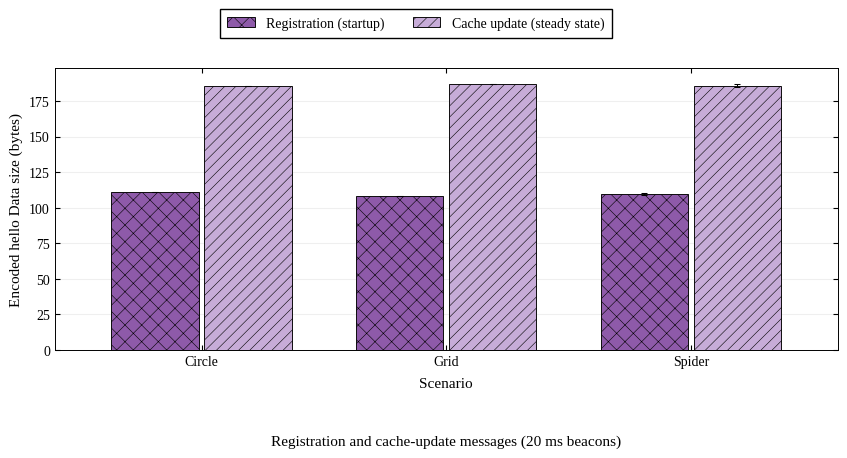

Here is the Python script that generated this plot: (Note: this script raises an exception after producing the figure.)
#!/usr/bin/env python3
# -*- coding: utf-8 -*-
"""独立重画本文件对应的图片；修改外观参数或 DATA 后直接运行。

所有绘图数据已内嵌，不读取实验目录、其他脚本或外部数表。
运行只覆盖本脚本同目录、同名的 PNG/SVG/PDF，不启动仿真或训练。
"""
from pathlib import Path
import matplotlib
matplotlib.use("Agg")
import matplotlib.pyplot as plt
import numpy as np

# 常用外观参数。图中文字保持英文。
FONT_FAMILY = "Liberation Serif"
FONT_SIZE = 11
DPI = 300
COLORS = ("#8E5AA9", "#C7ACD8")
HATCHES = ("xx", "///")
GROUP_WIDTH = 0.76
# None 自动保留均值及完整误差线；需要时可改为每个子图的 (下限, 上限)。
Y_LIMITS = None

FIGURE_ID = '03_注册与更新报文大小'
LAYOUT = (1, 1)
FIGSIZE = (8.7, 4.7)

# 来源仅供人工追溯；脚本不会访问这些路径。
PROVENANCE = {'source_table': 'data/experiments/paper-figures-followup-20261026/figures-paper-20261026/hello-size-points.csv',
 'source_sha256': '606d96a8cf19b1bf3ae9cc4a41babc2311794646c671f801a8c410b1e5d0ef42',
 'campaign': 'paper-figures-followup-20261026',
 'definition': 'Complete NDN-encoded hello Data before application put; not MAC or successful '
               'delivery bytes. 20 ms beacons, 10 vehicles. Startup registration [0,20) s; steady '
               'cache delta [20,140) s. Three per-run mean packet sizes, then equal-run mean and '
               'sample SD.',
 'error_bars': 'One sample standard deviation; complete runs/processes are the repeat unit.'}

# 可编辑数据区：estimate 为柱高，run_sd 为误差线。
DATA = {'panels': [{'scene': 'all',
             'metric': 'hello_wire_bytes',
             'xlabels': ['Circle', 'Grid', 'Spider'],
             'xlabel': 'Scenario',
             'ylabel': 'Encoded hello Data size (bytes)',
             'subtitle': 'Registration and cache-update messages (20 ms beacons)',
             'series': [{'label': 'Registration (startup)',
                         'field': 'registration',
                         'phase': 'startup',
                         'points': [{'estimate': 111.0, 'run_sd': 0.0, 'repetitions': 3},
                                    {'estimate': 108.06666666666666,
                                     'run_sd': 0.2309401076758536,
                                     'repetitions': 3},
                                    {'estimate': 109.57407407407408,
                                     'run_sd': 0.39414438247764094,
                                     'repetitions': 3}]},
                        {'label': 'Cache update (steady state)',
                         'field': 'delta',
                         'phase': 'measurement',
                         'points': [{'estimate': 185.46444650962033,
                                     'run_sd': 0.05135711077396312,
                                     'repetitions': 3},
                                    {'estimate': 186.79445364932502,
                                     'run_sd': 0.024305052523659477,
                                     'repetitions': 3},
                                    {'estimate': 185.74562068843807,
                                     'run_sd': 1.2503256110898147,
                                     'repetitions': 3}]}]}]}


def setup_style():
    plt.rcParams.update({
        "font.family": "serif", "font.serif": [FONT_FAMILY],
        "font.size": FONT_SIZE, "axes.labelsize": FONT_SIZE,
        "axes.linewidth": .7, "axes.grid": False,
        "xtick.labelsize": FONT_SIZE - 1, "ytick.labelsize": FONT_SIZE - 1,
        "xtick.direction": "in", "ytick.direction": "in",
        "xtick.top": True, "ytick.right": True,
        "legend.fontsize": FONT_SIZE - 1, "legend.frameon": True,
        "legend.fancybox": False, "legend.edgecolor": "black",
        "legend.framealpha": 1, "hatch.linewidth": .4,
        "pdf.fonttype": 42, "ps.fonttype": 42, "svg.fonttype": "path",
        "savefig.facecolor": "white"})


def draw():
    """返回完整Figure，便于检查/调样式；此函数不读写文件。"""
    setup_style()
    fig, axes = plt.subplots(*LAYOUT, figsize=FIGSIZE, squeeze=False)
    panels = DATA["panels"]
    for index, (ax, panel) in enumerate(zip(axes.flat, panels)):
        series = panel["series"]
        positions = np.arange(len(panel["xlabels"]))
        width = GROUP_WIDTH / len(series)
        for order, item in enumerate(series):
            points = item["points"]
            centers = [point["estimate"] for point in points]
            errors = [point["run_sd"] for point in points]
            x = positions + (order - (len(series) - 1) / 2) * width
            ax.bar(x, centers, width=width * .94, color=COLORS[order],
                   hatch=HATCHES[order], edgecolor="black", linewidth=.65,
                   label=item["label"], zorder=2)
            ax.errorbar(x, centers, yerr=errors, fmt="none", ecolor="black",
                        elinewidth=.75, capsize=2.5, capthick=.75, zorder=3)
        ax.set_xticks(positions)
        ax.set_xticklabels(panel["xlabels"])
        ax.set_xlim(-.6, len(positions) - .4)
        ax.set_xlabel(panel["xlabel"], labelpad=7)
        ax.set_ylabel(panel["ylabel"])
        ax.grid(axis="y", alpha=.2, zorder=0)
        if Y_LIMITS is not None:
            ax.set_ylim(*Y_LIMITS[index])
        else:
            # 同一行统一纵轴；上限覆盖所有均值+SD，并留6%空白。
            row_start = (index // LAYOUT[1]) * LAYOUT[1]
            row = panels[row_start:row_start + LAYOUT[1]]
            upper = max(point["estimate"] + point["run_sd"]
                        for other in row for item in other["series"]
                        for point in item["points"])
            if panel.get("percent"):
                upper = max(upper, 100.)
                ax.set_yticks(np.arange(0, 101, 20))
            ax.set_ylim(0, max(upper * 1.06, 1.))
        ax.text(.5, -.30 if LAYOUT[0] == 1 else -.31, panel["subtitle"],
                transform=ax.transAxes, ha="center", va="top", fontsize=FONT_SIZE)
    handles, labels = axes[0, 0].get_legend_handles_labels()
    fig.legend(handles, labels, loc="upper center", bbox_to_anchor=(.5, .99),
               ncol=2, borderpad=.55, columnspacing=2.)
    fig.subplots_adjust(left=.085 if LAYOUT[1] == 1 else .075,
                        right=.985, top=.85 if LAYOUT[0] == 1 else .90,
                        bottom=.25 if LAYOUT[0] == 1 else .15,
                        wspace=.29, hspace=.72)
    return fig


def main():
    fig = draw()
    output = Path(__file__).resolve().parent
    paths = []
    for extension in ("png", "svg", "pdf"):
        path = output / (FIGURE_ID + "." + extension)
        fig.savefig(str(path), dpi=DPI, bbox_inches="tight", pad_inches=.12)
        paths.append(path)
    plt.close(fig)
    return paths


if __name__ == "__main__":
    main()
